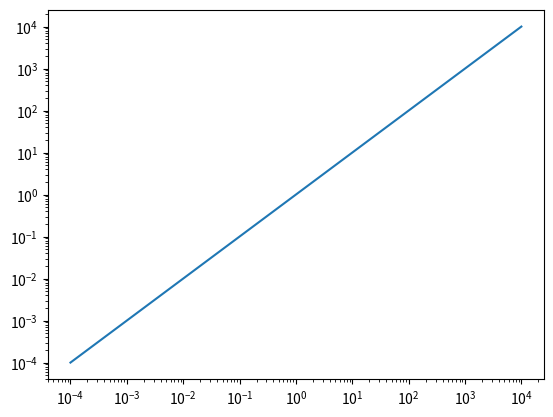

This chart was generated by the following Python code:
import matplotlib.pyplot as plt
import numpy as np
length_kuhn = np.logspace(-4, 4, 50)
plt.loglog(length_kuhn, length_kuhn)
plt.show()